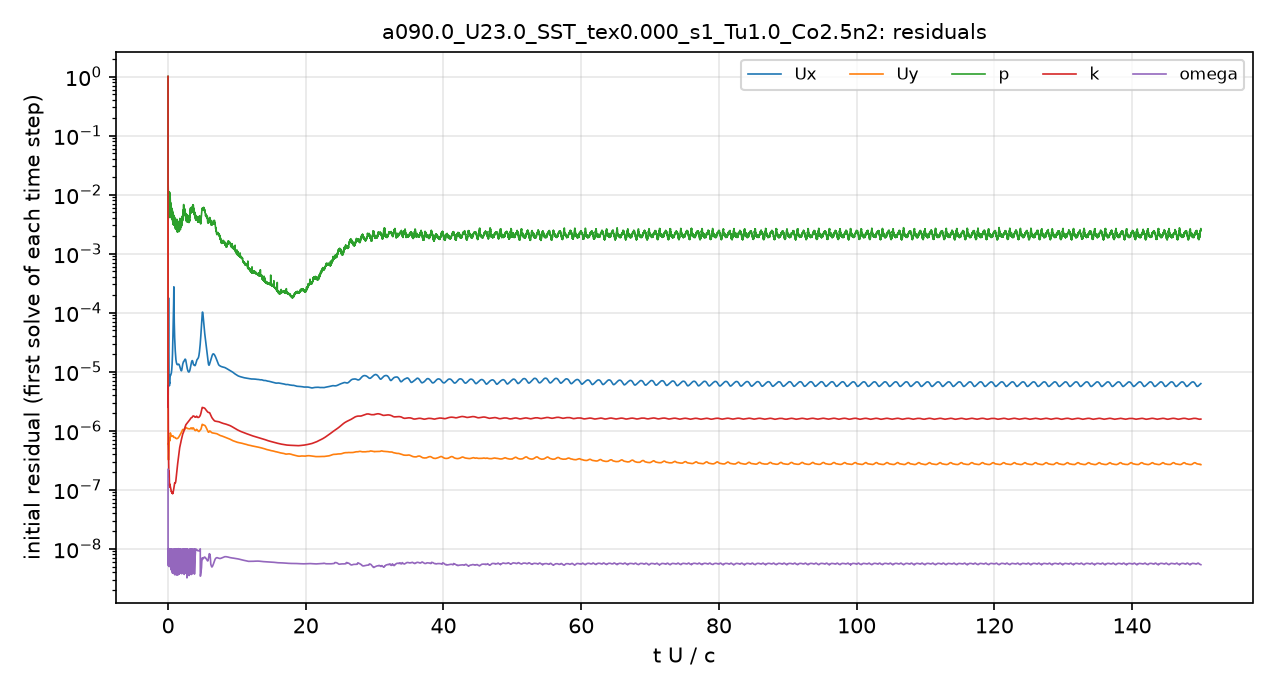

Data behind this chart, as committed beside it:
# first initial residual per time step; …
t_s, Ux_initial, Uy_initial, p_initial, k_initial, omega_initial
2.5043488e-08, 1, 1, 1, 1, 2.2070157e-07
1.6625373e-05, 3.5374335e-06, 6.8203124e-07, 0.02065, 8.0010417e-06, 1.004326e-08
4.3070794e-05, 4.1151408e-06, 5.3263442e-07, 0.01283, 3.5299009e-06, 7.1963975e-09
7.3284483e-05, 5.7117498e-06, 4.3473669e-07, 0.01013, 1.1716459e-06, 7.3335664e-09
0.000101, 8.5166298e-06, 3.3957128e-07, 0.009092, 6.0879989e-07, 6.2156508e-09
0.000129, 2.2828402e-05, 3.18052e-07, 0.007164, 4.4678174e-07, 1.0120273e-08
0.0001577, 3.7814831e-05, 3.3542237e-07, 0.006373, 3.2615555e-07, 6.632961e-09
0.0001877, 1.2591496e-05, 3.5573825e-07, 0.004737, 2.4040784e-07, 6.6215645e-09
0.0002174, 8.2485303e-06, 3.9309122e-07, 0.005207, 1.9828677e-07, 6.5090232e-09
0.0002482, 6.4538498e-06, 4.2877138e-07, 0.005017, 1.7129202e-07, 6.593368e-09
0.0002796, 6.0373178e-06, 5.1520817e-07, 0.006462, 1.757956e-07, 8.760991e-09
0.0003139, 5.8951201e-06, 6.1970111e-07, 0.008661, 2.0688559e-07, 1.0018167e-08
0.0003522, 6.3602104e-06, 7.1710137e-07, 0.009393, 1.8576759e-07, 7.8403973e-09
0.0003942, 5.9026242e-06, 6.7029426e-07, 0.008526, 1.3304306e-07, 8.5846254e-09
0.000435, 6.1229228e-06, 7.1137012e-07, 0.008635, 1.2721033e-07, 5.1025502e-09
0.0004781, 6.5691088e-06, 7.512719e-07, 0.009015, 1.2014569e-07, 8.2075122e-09
0.0005223, 6.4182862e-06, 6.8923638e-07, 0.009276, 1.1714209e-07, 5.8596131e-09
0.0005666, 7.1632334e-06, 7.4090795e-07, 0.01012, 1.2106553e-07, 5.4058294e-09
0.0006153, 8.2487908e-06, 8.3384082e-07, 0.009482, 1.1252689e-07, 9.8848754e-09
0.0006632, 8.828851e-06, 9.1368575e-07, 0.008194, 1.1455318e-07, 8.2593596e-09
0.0007119, 8.7232839e-06, 9.121833e-07, 0.006642, 1.1036172e-07, 6.1184205e-09
0.0007598, 8.708296e-06, 8.9065421e-07, 0.006345, 1.0635919e-07, 1.0061964e-08
0.0008084, 8.9174356e-06, 8.7738168e-07, 0.005522, 1.0289737e-07, 8.6745921e-09
0.0008562, 9.0347924e-06, 8.5775359e-07, 0.005679, 1.012267e-07, 5.7998531e-09
0.0009047, 9.1218656e-06, 8.4877641e-07, 0.004968, 9.8409473e-08, 8.5995971e-09
0.000953, 9.2291778e-06, 8.3301959e-07, 0.005349, 9.5747393e-08, 5.7411247e-09
0.001, 9.501276e-06, 8.1310848e-07, 0.004484, 9.3624296e-08, 9.0216522e-09
0.001048, 1.0006282e-05, 8.0491868e-07, 0.004583, 9.2400911e-08, 6.9688067e-09
0.001095, 1.0586527e-05, 8.0313164e-07, 0.00454, 9.0128854e-08, 9.1602913e-09
0.001143, 1.1294927e-05, 8.0428997e-07, 0.005088, 9.0015365e-08, 5.5085391e-09
0.00119, 1.2260644e-05, 8.056893e-07, 0.004806, 8.9402879e-08, 7.7565122e-09
0.001237, 1.3692343e-05, 8.1212521e-07, 0.005349, 8.7812868e-08, 9.1952049e-09
0.001283, 1.5609202e-05, 8.1597928e-07, 0.004385, 8.742966e-08, 5.1445503e-09
0.00133, 1.8515228e-05, 8.1577479e-07, 0.006056, 8.6719203e-08, 8.496474e-09
0.001376, 2.2820857e-05, 8.1657274e-07, 0.003976, 8.6759693e-08, 4.2621991e-09
0.001422, 2.9391868e-05, 8.1607645e-07, 0.003833, 8.6429748e-08, 7.1403811e-09
0.001468, 3.8079265e-05, 8.1757187e-07, 0.004311, 8.752889e-08, 8.623052e-09
0.001514, 4.8498627e-05, 8.1250541e-07, 0.00357, 8.9528382e-08, 9.4146747e-09
0.00156, 6.1405008e-05, 8.0263249e-07, 0.003554, 9.2355348e-08, 4.4376361e-09
0.001605, 7.7984611e-05, 7.9229827e-07, 0.003109, 9.4310935e-08, 6.5725463e-09
0.001651, 0.0001037, 7.8113679e-07, 0.003531, 9.736727e-08, 8.5329695e-09
0.001696, 0.0001509, 7.7127806e-07, 0.003973, 1.00507e-07, 9.6152853e-09
0.001742, 0.0002604, 7.684676e-07, 0.003782, 1.0462313e-07, 4.5832984e-09
0.001786, 0.0001837, 7.687877e-07, 0.003758, 1.0809463e-07, 6.1784196e-09
0.001832, 0.0001037, 7.72628e-07, 0.003197, 1.1201774e-07, 7.6198343e-09
0.001877, 6.9909386e-05, 7.7213251e-07, 0.003576, 1.1682816e-07, 8.042615e-09
0.001922, 5.244194e-05, 7.7132451e-07, 0.004241, 1.2209173e-07, 8.7167863e-09
0.001967, 4.2768954e-05, 7.7214643e-07, 0.003624, 1.2616104e-07, 9.3723622e-09
0.002013, 3.6188523e-05, 7.7232411e-07, 0.003362, 1.3026106e-07, 4.4101452e-09
0.002057, 3.1394942e-05, 7.6914884e-07, 0.003452, 1.3099601e-07, 6.296994e-09
0.002103, 2.7647625e-05, 7.6622602e-07, 0.00357, 1.3090216e-07, 8.0847044e-09
0.002149, 2.4543659e-05, 7.6065325e-07, 0.003349, 1.30448e-07, 8.6065005e-09
0.002194, 2.2065485e-05, 7.5723841e-07, 0.003779, 1.3058126e-07, 9.4833665e-09
0.00224, 2.0009101e-05, 7.5347125e-07, 0.002445, 1.3245295e-07, 4.6893389e-09
0.002285, 1.8350686e-05, 7.4984486e-07, 0.002919, 1.3387122e-07, 6.4900836e-09
0.002331, 1.7034625e-05, 7.4799332e-07, 0.00294, 1.3769848e-07, 8.0671428e-09
0.002376, 1.6089793e-05, 7.4611224e-07, 0.003165, 1.4467797e-07, 8.6500684e-09
0.002423, 1.5333102e-05, 7.4227984e-07, 0.003545, 1.552449e-07, 3.4352747e-09
0.002468, 1.4777603e-05, 7.3942777e-07, 0.002703, 1.6423839e-07, 4.86349e-09
... 4,941 more rows
